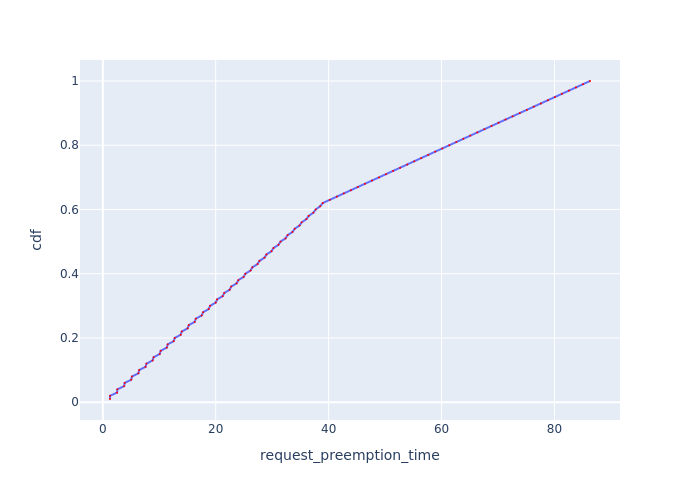

The file beside this chart, header and first rows:
Request Id, request_preemption_time, cdf
0_99, 1.272, 0.01
0_68, 1.284, 0.02
0_98, 2.524, 0.03
0_67, 2.574, 0.04
0_97, 3.779, 0.05
0_66, 3.868, 0.06
0_96, 5.033, 0.07
0_65, 5.149, 0.08
0_95, 6.307, 0.09
0_64, 6.436, 0.1
0_94, 7.562, 0.11
0_63, 7.725, 0.12
0_93, 8.816, 0.13
0_62, 8.998, 0.14
0_92, 10.07, 0.15
0_61, 10.25, 0.16
0_91, 11.32, 0.17
0_60, 11.49, 0.18
0_90, 12.56, 0.19
0_59, 12.73, 0.2
0_89, 13.79, 0.21
0_58, 13.99, 0.22
0_88, 15.03, 0.23
0_57, 15.22, 0.24
0_87, 16.27, 0.25
0_56, 16.47, 0.26
0_86, 17.51, 0.27
0_55, 17.77, 0.28
0_85, 18.75, 0.29
0_54, 19, 0.3
0_84, 19.98, 0.31
0_53, 20.25, 0.32
0_83, 21.22, 0.33
0_52, 21.5, 0.34
0_82, 22.46, 0.35
0_51, 22.75, 0.36
0_81, 23.7, 0.37
0_50, 24, 0.38
0_80, 24.93, 0.39
0_49, 25.25, 0.4
0_79, 26.17, 0.41
0_48, 26.49, 0.42
0_78, 27.4, 0.43
0_47, 27.74, 0.44
0_77, 28.64, 0.45
0_46, 28.98, 0.46
0_76, 29.88, 0.47
0_45, 30.23, 0.48
0_75, 31.11, 0.49
0_44, 31.48, 0.5
0_74, 32.35, 0.51
0_43, 32.73, 0.52
0_73, 33.59, 0.53
0_42, 33.99, 0.54
0_72, 34.83, 0.55
0_41, 35.23, 0.56
0_71, 36.06, 0.57
0_40, 36.47, 0.58
0_70, 37.3, 0.59
0_39, 37.71, 0.6
... 40 more rows
